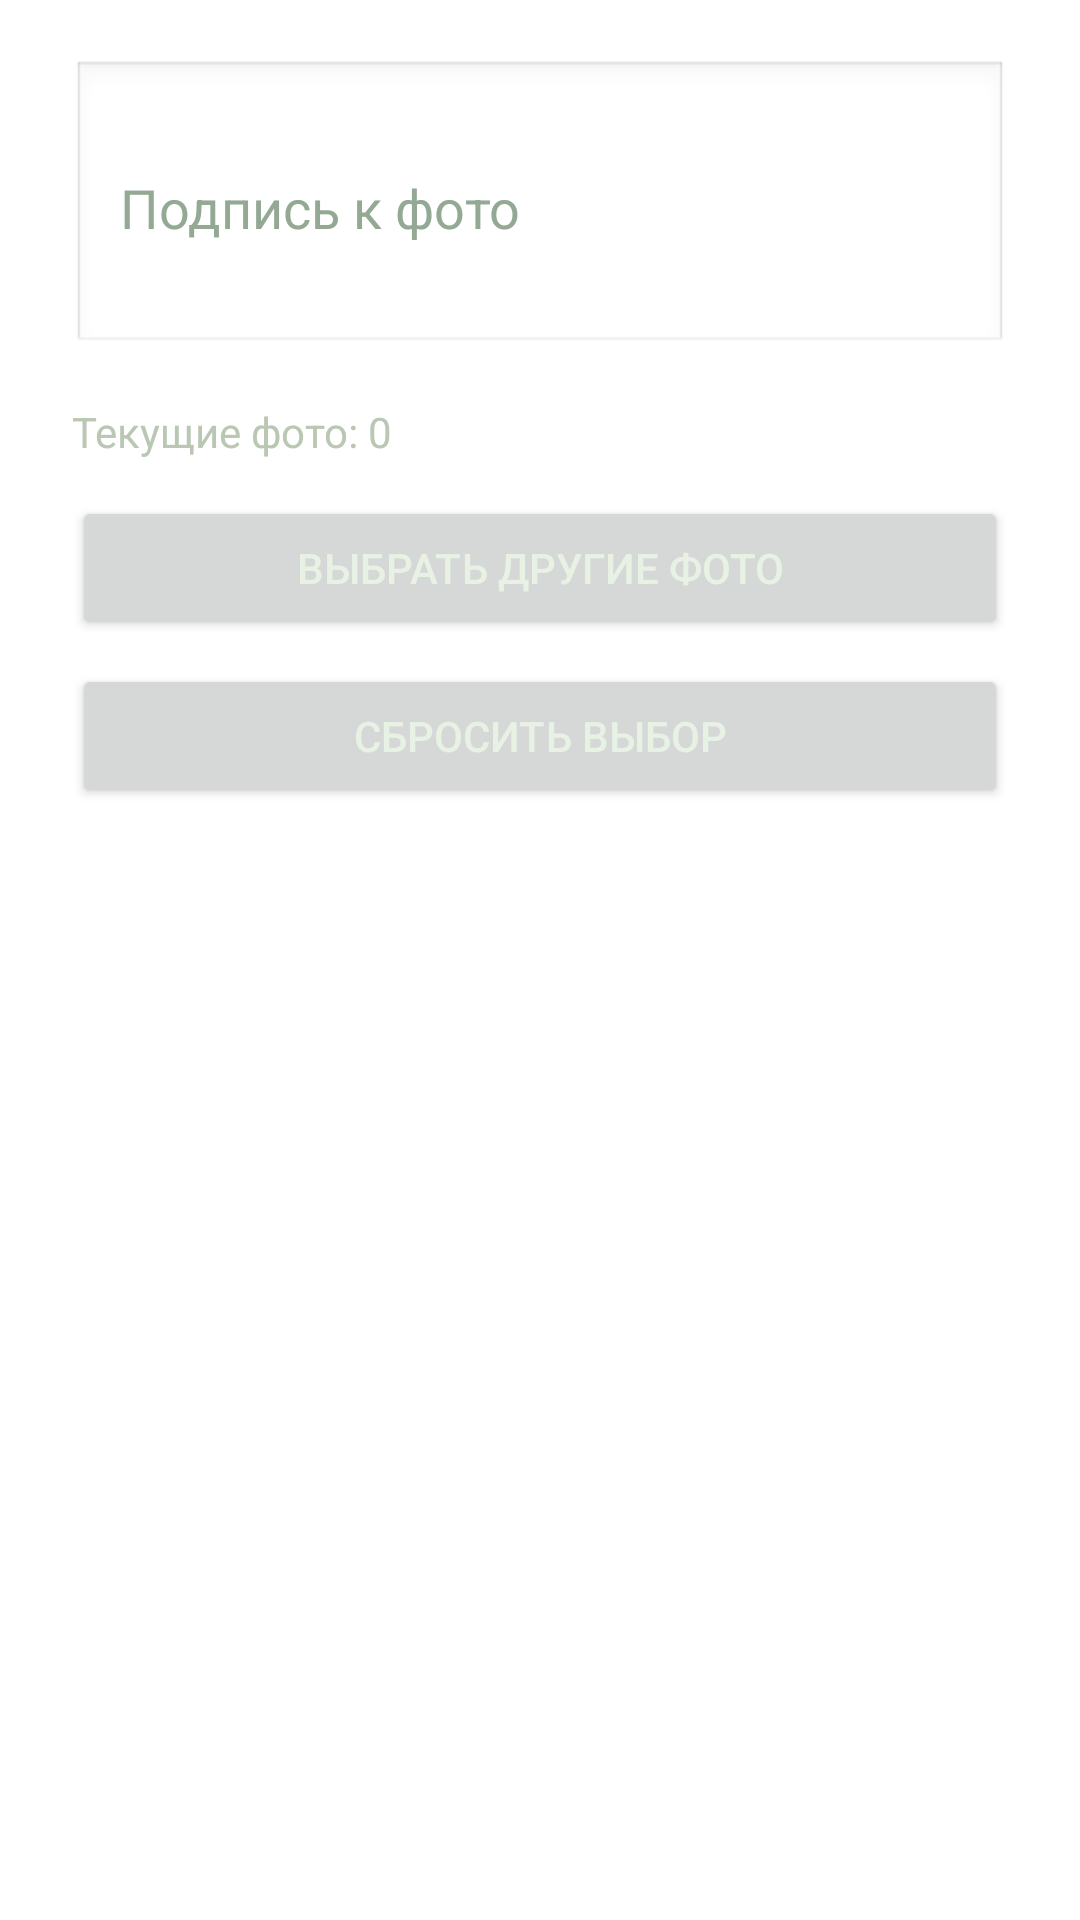

This screen was rendered from an Android layout file. Write that file and the resources it references.
<!-- AndroidManifest.xml: application theme Theme.Reserv -->
<!-- res/layout/dialog_edit_photo_message.xml -->
<?xml version="1.0" encoding="utf-8"?>
<LinearLayout xmlns:android="http://schemas.android.com/apk/res/android"
    android:layout_width="match_parent"
    android:layout_height="wrap_content"
    android:orientation="vertical"
    android:paddingLeft="24dp"
    android:paddingTop="20dp"
    android:paddingRight="24dp"
    android:paddingBottom="8dp">

    <EditText
        android:id="@+id/etPhotoCaption"
        android:layout_width="match_parent"
        android:layout_height="wrap_content"
        android:background="@android:drawable/edit_text"
        android:hint="Подпись к фото"
        android:inputType="textMultiLine|textCapSentences"
        android:minLines="3"
        android:maxLines="5"
        android:padding="16dp"
        android:textColor="#E7F2E5"
        android:textColorHint="#93A994" />

    <TextView
        android:id="@+id/tvPhotoSelectionSummary"
        android:layout_width="match_parent"
        android:layout_height="wrap_content"
        android:layout_marginTop="16dp"
        android:textColor="#B9C7B3"
        android:textSize="14sp"
        android:text="Текущие фото: 0" />

    <Button
        android:id="@+id/btnReplacePhotoSelection"
        android:layout_width="match_parent"
        android:layout_height="wrap_content"
        android:layout_marginTop="12dp"
        android:text="Выбрать другие фото" />

    <Button
        android:id="@+id/btnResetPhotoSelection"
        android:layout_width="match_parent"
        android:layout_height="wrap_content"
        android:layout_marginTop="8dp"
        android:text="Сбросить выбор" />

</LinearLayout>
<!-- resources referenced by this layout -->
<resources>
  <style name="Theme.Reserv" parent="Theme.MaterialComponents.DayNight.NoActionBar">
          <item name="android:windowOptOutEdgeToEdgeEnforcement">true</item>
          <item name="android:statusBarColor">@color/ghost_panel</item>
          <item name="android:navigationBarColor">@color/ghost_bg</item>
          <item name="colorPrimary">@color/ghost_neon</item>
          <item name="colorPrimaryVariant">@color/ghost_neon_soft</item>
          <item name="colorSecondary">@color/ghost_neon_soft</item>
          <item name="android:textColorPrimary">@color/ghost_text_primary</item>
      </style>
  <color name="ghost_panel">#08110B</color>
  <color name="ghost_bg">#020503</color>
  <color name="ghost_neon">#89FF3A</color>
  <color name="ghost_neon_soft">#63CC43</color>
  <color name="ghost_text_primary">#E7F2E5</color>
</resources>
